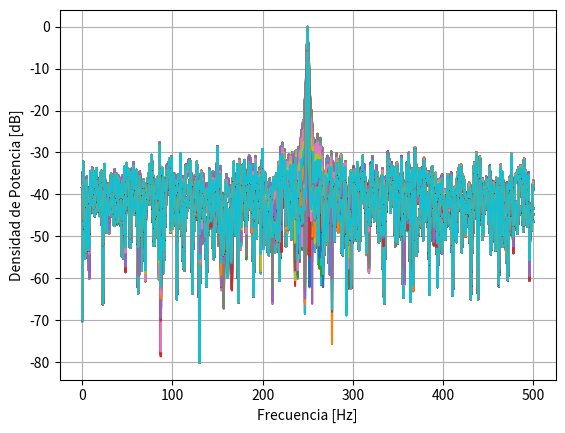
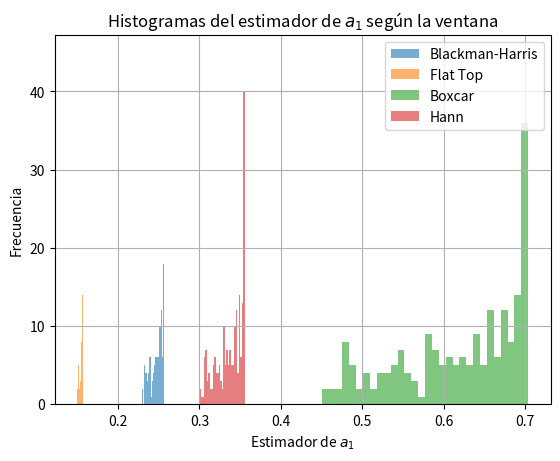
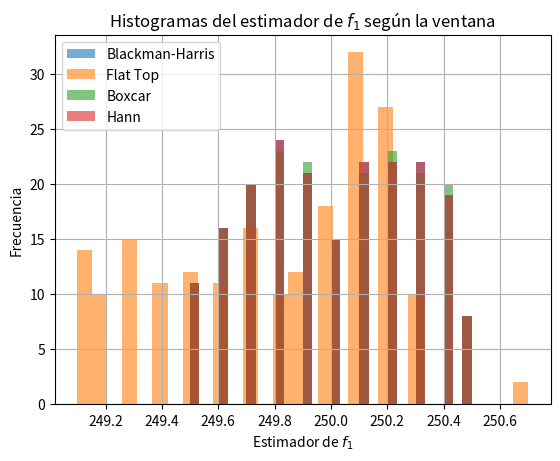

These charts were generated, in order, by the following Python code:
# -*- coding: utf-8 -*-
"""
Created on Thu Apr  3 20:12:45 2025

@author: Tobi
"""

import numpy as np
import matplotlib.pyplot as plt
from scipy import signal
from scipy.fft import fft, fftshift



fs =  1000 # Frecuencia de muestreo (Hz)
N = 1000 # Cantidad de muestras
nro_xp = 200 # Cantidad de realizaciones
SNR = 10 # Relación señal ruido
ts = 1/fs # Tiempo de muestreo
f0 = fs/4
df = fs/N # Resolución espectral
a1 = np.sqrt(2)


fr = np.random.uniform(-1/2,1/2,size=(1,nro_xp))

f1 = f0 + fr * df

tt = np.linspace(0, (N-1)*ts, N).reshape((N,1))
tt = np.tile(tt, nro_xp)

s = a1 * np.sin(2*np.pi*tt*f1) # Señal generada

nn = np.random.normal(0,np.sqrt(10**(-1*SNR/10)),N).reshape((N,1)) # Ruido
nn = np.tile(nn,nro_xp)

sr = s + nn # Señal con ruido

# plt.figure(1)

# #plt.plot(tt, srq, lw=1, linestyle='-', color='blue', markersize=5, markerfacecolor='blue', markeredgecolor='blue', fillstyle='none', label='$ s_{RQ} = Q_{B,V_F}\{s_R\}$')
# #plt.plot(tt, sr, lw=1, color='green', marker='o', markersize='2', ls='dotted', label='$ s_R = s + n $')
# plt.plot(tt, s, lw=1, color='yellow', ls='--', label='$ s $ (analog)')

# plt.title('Señal muestreada por un ADCV' )
# plt.xlabel('tiempo [segundos]')
# plt.ylabel('Amplitud [V]')
# axes_hdl = plt.gca()
# axes_hdl.legend()
# plt.show()

#Genero ventanas

w_BKH = signal.windows.blackmanharris(N).reshape((N,1))
w_Flatt = signal.windows.flattop(N).reshape((N,1))
w_Box = signal.windows.boxcar(N).reshape((N,1))
w_Hann = signal.windows.hann(N).reshape((N,1))

# Ventaneo señal

sBKH = sr * w_BKH
sflatt = sr * w_Flatt
sbox = sr * w_Box
shann = sr * w_Hann

# Transformo y calculo modulo de la fft

fft_BKH = np.abs(1/N * np.fft.fft(sBKH , N , axis = 0))
fft_flatt = np.abs(1/N * np.fft.fft(sflatt , N , axis = 0))
fft_box = np.abs(1/N * np.fft.fft(sbox , N , axis = 0)) 
fft_hann = np.abs(1/N * np.fft.fft(shann, N, axis = 0))

plt.figure(2)

ff = np.linspace(0, (N-1)*df, N)

bfrec = ff <= fs/2

plt.plot( ff[bfrec], 10* np.log10(2*(fft_BKH[bfrec])**2))
plt.plot( ff[bfrec], 10* np.log10(2*(fft_flatt[bfrec])**2))
plt.plot( ff[bfrec], 10* np.log10(2*(fft_box[bfrec])**2))
plt.plot( ff[bfrec], 10* np.log10(2*(fft_hann[bfrec])**2))

plt.ylabel('Densidad de Potencia [dB]')
plt.xlabel('Frecuencia [Hz]')
plt.grid(visible='True')
axes_hdl = plt.gca()

# Quiero el estimador de a1, para ello debo tomar la fila 250 (N/4), en cada ventana.

a1_BKH = fft_BKH[250]
a1_flatt = fft_flatt[250]
a1_box = fft_box[250]
a1_hann = fft_hann[250]

# Histograma de los estimadores

plt.figure(3)
bins = 30 

plt.hist(a1_BKH, bins=bins, alpha=0.6, label='Blackman-Harris')
plt.hist(a1_flatt, bins=bins, alpha=0.6, label='Flat Top')
plt.hist(a1_box, bins=bins, alpha=0.6, label='Boxcar')
plt.hist(a1_hann, bins=bins, alpha=0.6, label='Hann')

plt.xlabel('Estimador de $a_1$')
plt.ylabel('Frecuencia')
plt.title('Histogramas del estimador de $a_1$ según la ventana')
plt.legend()
plt.grid(True)
plt.show()

# Calculo los sesgos de los estimadores

sesgo_a1_BKH = np.mean(a1_BKH)-a1
sesgo_a1_flatt = np.mean(a1_flatt)-a1
sesgo_a1_box = np.mean(a1_box)-a1
sesgo_a1_hann = np.mean(a1_hann)-a1


# Calculo varianza de los estimadores

varianza_a1_BKH = np.var(a1_BKH)
varianza_a1_flatt = np.var(a1_flatt)
varianza_a1_box = np.var(a1_box)
varianza_a1_hann = np.var(a1_hann)


#### Busco el estimador de omega 1
N2 = 10000 # Defino para hacer un 0 padding y campiar resolucion espectral

fft_BKH = np.abs(1/N * np.fft.fft(sBKH , n=N2 , axis = 0))
fft_flatt = np.abs(1/N * np.fft.fft(sflatt , n=N2 , axis = 0))
fft_box = np.abs(1/N * np.fft.fft(sbox , n=N2 , axis = 0)) 
fft_hann = np.abs(1/N * np.fft.fft(shann, n=N2, axis = 0))

arg_BKH = np.argmax(fft_BKH[:N2//2, : ], axis = 0)
arg_flatt = np.argmax(fft_flatt[:N2//2, : ], axis = 0)
arg_box = np.argmax(fft_box[:N2//2, : ], axis = 0)
arg_hann = np.argmax(fft_hann[:N2//2, : ], axis = 0)

df = fs/N2

f1_BKH = arg_BKH * df
f1_flatt = arg_flatt * df
f1_box = arg_box * df
f1_hann = arg_hann * df

plt.figure(4)
bins = 30 

plt.hist(f1_BKH, bins=bins, alpha=0.6, label='Blackman-Harris')
plt.hist(f1_flatt, bins=bins, alpha=0.6, label='Flat Top')
plt.hist(f1_box, bins=bins, alpha=0.6, label='Boxcar')
plt.hist(f1_hann, bins=bins, alpha=0.6, label='Hann')

plt.xlabel('Estimador de $f_1$')
plt.ylabel('Frecuencia')
plt.title('Histogramas del estimador de $f_1$ según la ventana')
plt.legend()
plt.grid(True)
plt.show()




